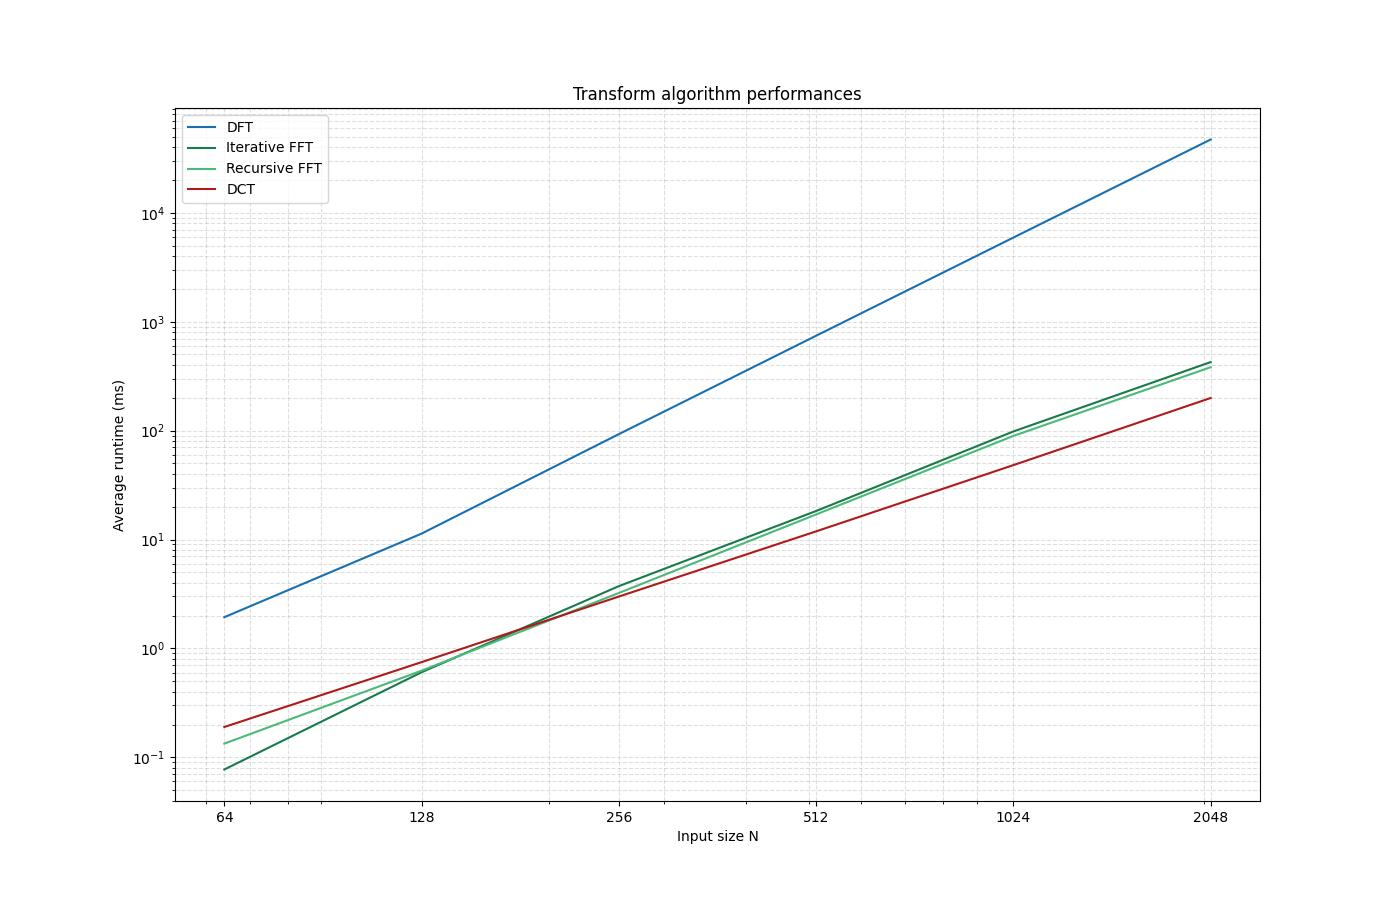

The table this chart was drawn from, first rows:
N, DFT_time_ms, FFT_ITER_time_ms, FFT_RECUR_time_ms, DCT_time_ms
64, 1.934, 0.07725, 0.1335, 0.1898
128, 11.33, 0.6043, 0.6243, 0.7479
256, 92.83, 3.731, 3.229, 2.993
512, 743.6, 18.27, 16.99, 11.88
1024, 5927, 98.25, 89.38, 48.21
2048, 47136, 425.9, 382.2, 199.3
